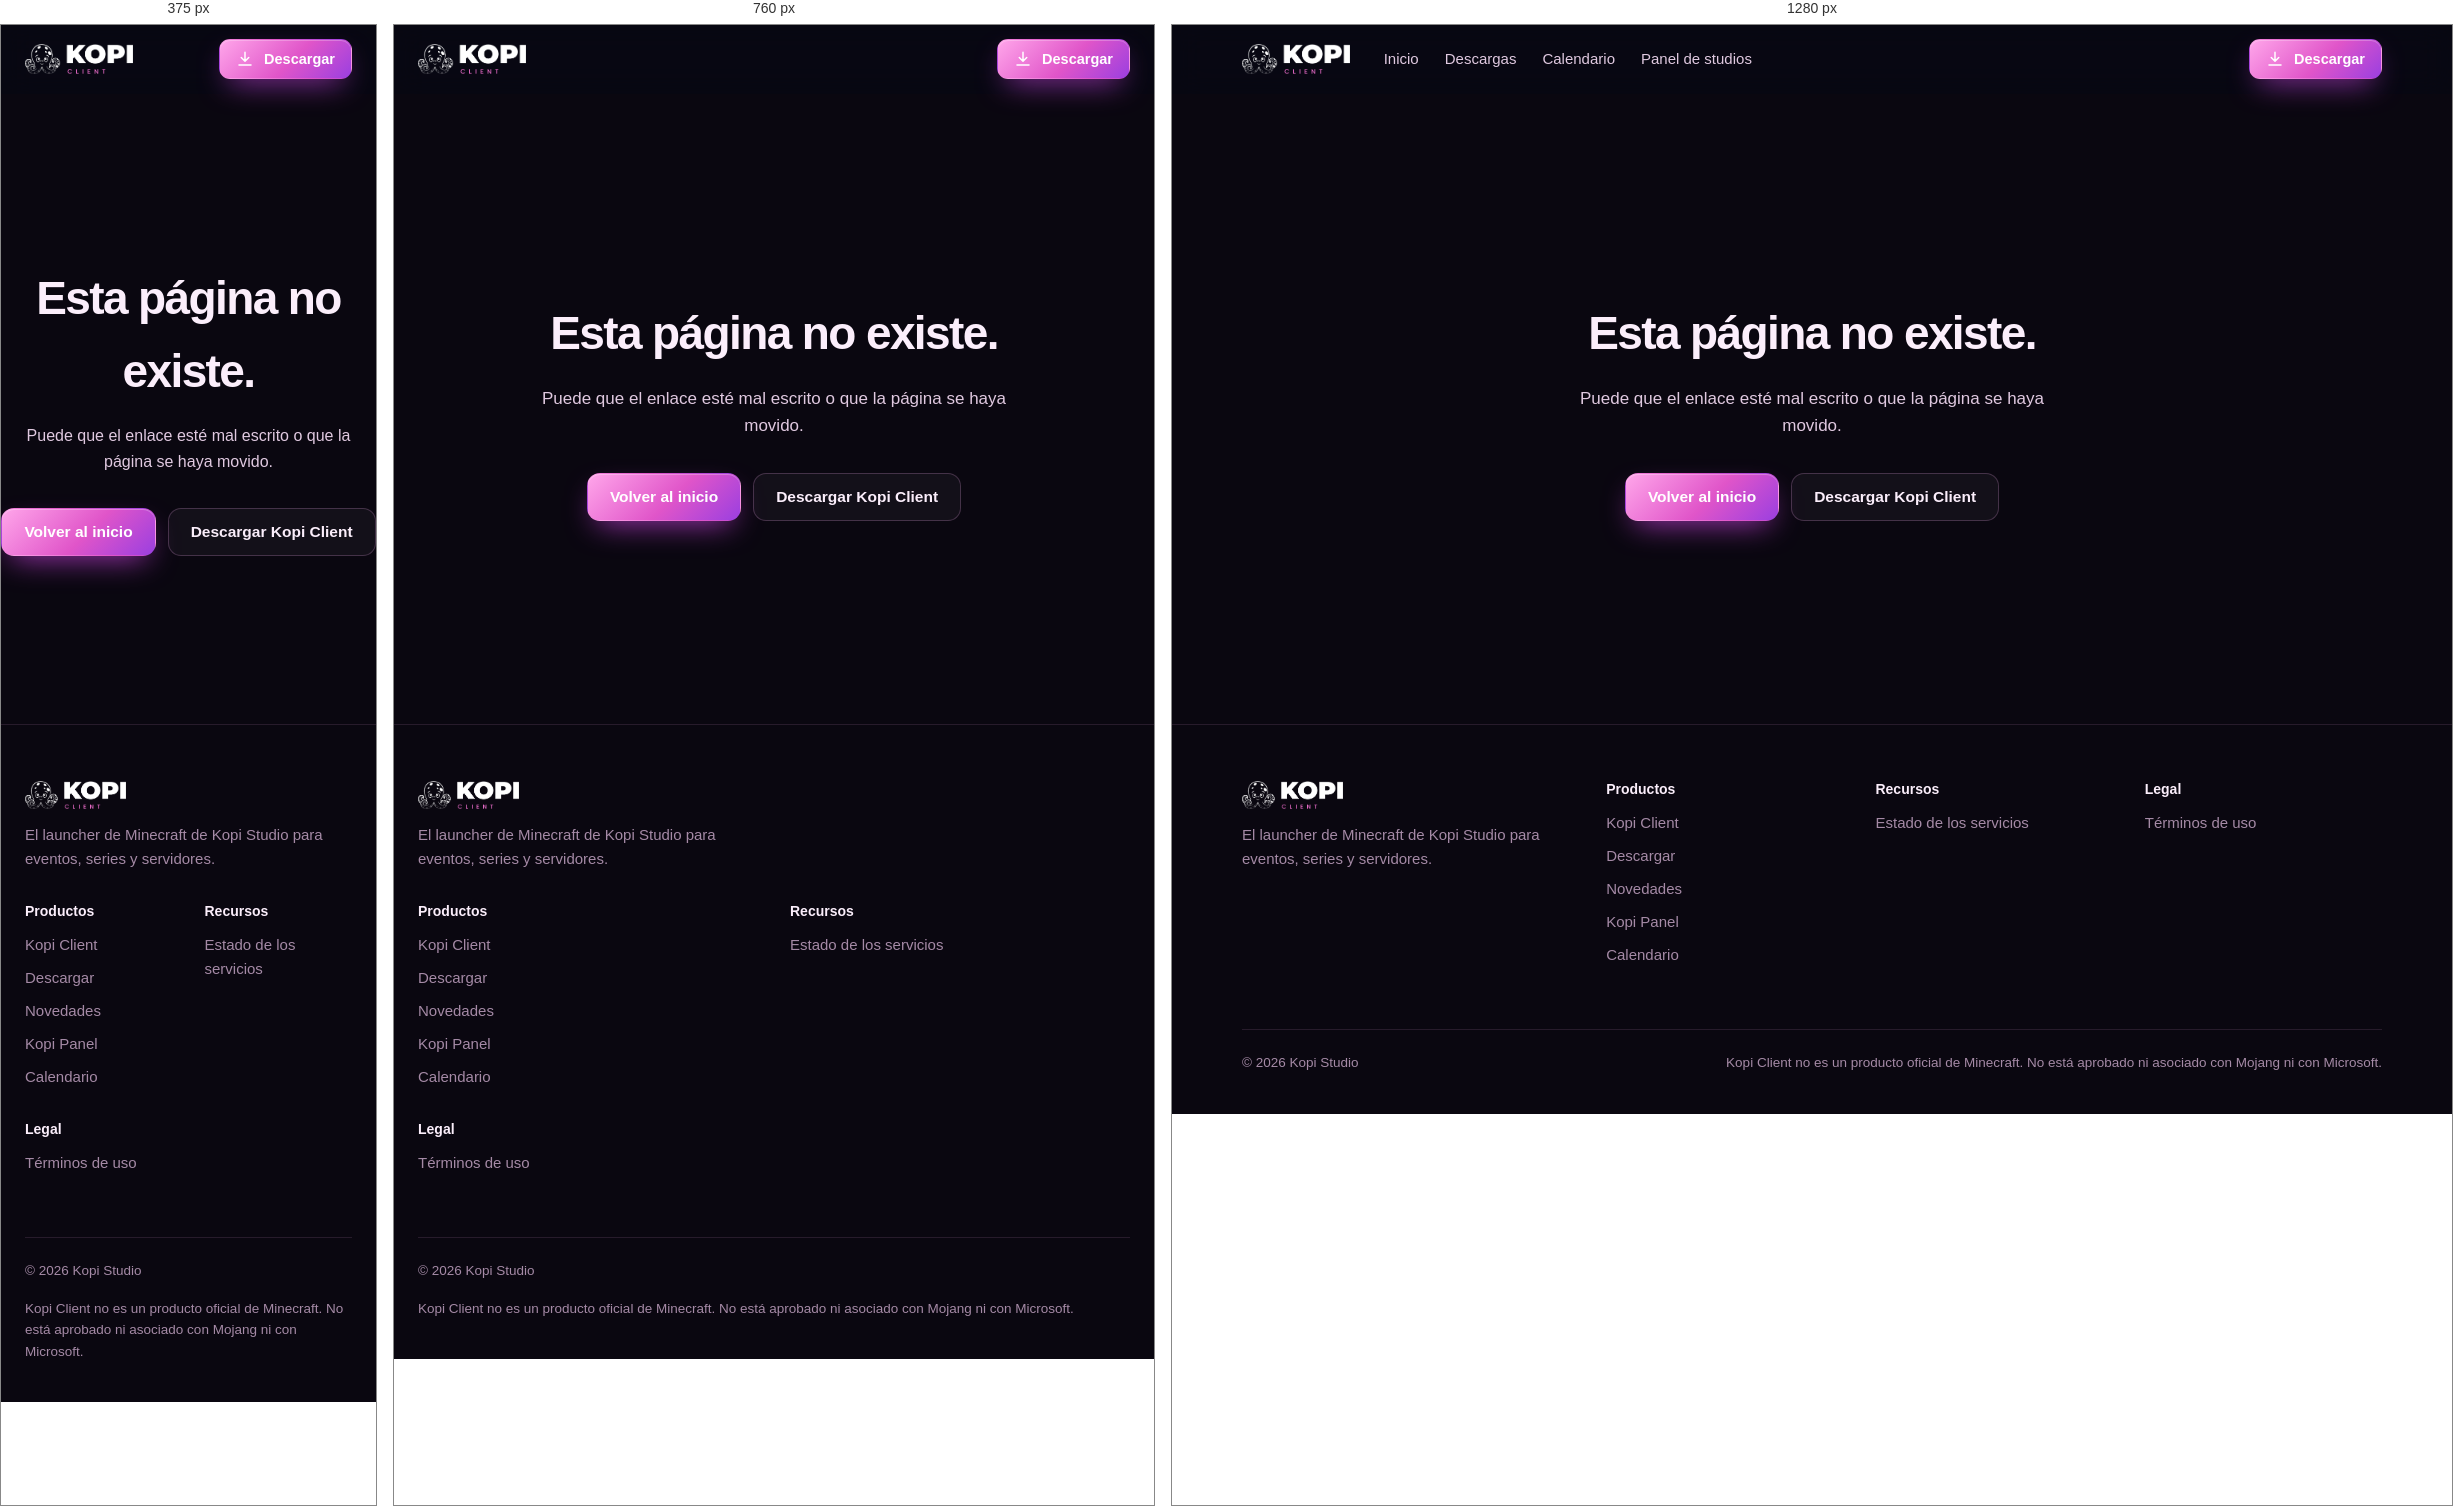
Rendered at 375 px, 760 px and 1280 px, left to right.

<!-- file: 404.html -->
<!DOCTYPE html>
<html lang="es">
<head>
<meta charset="utf-8">
<meta name="viewport" content="width=device-width, initial-scale=1">
<title>Página no encontrada · Kopi Client</title>
<meta name="description" content="Descarga Kopi Client para Windows, macOS o Linux. Se actualiza solo.">
<meta name="theme-color" content="#0a0710">
<link rel="icon" href="/img/icon.png">
<meta property="og:title" content="Kopi Client">
<meta property="og:description" content="Los eventos de tu studio de Minecraft, a un código de distancia.">
<meta property="og:image" content="/img/og.png">
<meta property="og:type" content="website">
<meta name="twitter:card" content="summary_large_image">
<link rel="preconnect" href="https://fonts.googleapis.com">
<link rel="preconnect" href="https://fonts.gstatic.com" crossorigin>
<link href="https://fonts.googleapis.com/css2?family=Instrument+Sans:wght@400;500;600&family=JetBrains+Mono:wght@500;600&family=Sora:wght@600;700;800&display=swap" rel="stylesheet">
<link rel="stylesheet" href="/assets/style.css">
</head>
<body>
<svg width="0" height="0" style="position:absolute" aria-hidden="true">
  <symbol id="i-bajar" viewBox="0 0 24 24" fill="none" stroke="currentColor" stroke-width="2" stroke-linecap="round" stroke-linejoin="round"><path d="M12 3v12M7 10l5 5 5-5M4 20h16"/></symbol>
  <symbol id="i-llave" viewBox="0 0 24 24" fill="none" stroke="currentColor" stroke-width="1.8" stroke-linecap="round" stroke-linejoin="round"><circle cx="8" cy="15" r="4.5"/><path d="m11.2 11.8 8.3-8.3M16.5 6.5l2.5 2.5M14 9l2 2"/></symbol>
  <symbol id="i-capas" viewBox="0 0 24 24" fill="none" stroke="currentColor" stroke-width="1.8" stroke-linecap="round" stroke-linejoin="round"><path d="m12 3 9 5-9 5-9-5 9-5z"/><path d="m3 13 9 5 9-5"/></symbol>
  <symbol id="i-sync" viewBox="0 0 24 24" fill="none" stroke="currentColor" stroke-width="1.8" stroke-linecap="round" stroke-linejoin="round"><path d="M20 11a8 8 0 0 0-14.6-4.5L3 9M3 4v5h5M4 13a8 8 0 0 0 14.6 4.5L21 15M21 20v-5h-5"/></symbol>
  <symbol id="i-persona" viewBox="0 0 24 24" fill="none" stroke="currentColor" stroke-width="1.8" stroke-linecap="round" stroke-linejoin="round"><circle cx="12" cy="8" r="4"/><path d="M4 21a8 8 0 0 1 16 0"/></symbol>
  <symbol id="i-subir" viewBox="0 0 24 24" fill="none" stroke="currentColor" stroke-width="1.8" stroke-linecap="round" stroke-linejoin="round"><path d="M12 16V4M7 9l5-5 5 5M4 20h16"/></symbol>
  <symbol id="i-gente" viewBox="0 0 24 24" fill="none" stroke="currentColor" stroke-width="1.8" stroke-linecap="round" stroke-linejoin="round"><circle cx="9" cy="8" r="3.5"/><path d="M2.5 20a6.5 6.5 0 0 1 13 0M16 4.5a3.5 3.5 0 0 1 0 7M18 14.5a6.5 6.5 0 0 1 3.5 5.5"/></symbol>
  <symbol id="i-candado" viewBox="0 0 24 24" fill="none" stroke="currentColor" stroke-width="1.8" stroke-linecap="round" stroke-linejoin="round"><rect x="4.5" y="10.5" width="15" height="10" rx="2.5"/><path d="M8 10.5V7.5a4 4 0 0 1 8 0v3"/></symbol>
  <symbol id="i-mando" viewBox="0 0 24 24" fill="none" stroke="currentColor" stroke-width="1.8" stroke-linecap="round" stroke-linejoin="round"><path d="M7 7h10a5 5 0 0 1 4.9 6l-.6 3.2a2.6 2.6 0 0 1-4.5 1.2L14.5 15h-5l-2.3 2.4a2.6 2.6 0 0 1-4.5-1.2L2.1 13A5 5 0 0 1 7 7z"/><path d="M8 10v3M6.5 11.5h3"/></symbol>
  <symbol id="i-panel" viewBox="0 0 24 24" fill="none" stroke="currentColor" stroke-width="1.8" stroke-linecap="round" stroke-linejoin="round"><rect x="3" y="4" width="18" height="16" rx="2.5"/><path d="M9 4v16M13 9h4M13 13h4"/></symbol>
  <symbol id="i-calendario" viewBox="0 0 24 24" fill="none" stroke="currentColor" stroke-width="1.8" stroke-linecap="round" stroke-linejoin="round"><rect x="3" y="5" width="18" height="16" rx="2.5"/><path d="M3 10h18M8 3v4M16 3v4M8 14h2M14 14h2M8 17h2"/></symbol>
  <symbol id="i-alianza" viewBox="0 0 24 24" fill="none" stroke="currentColor" stroke-width="1.8" stroke-linecap="round" stroke-linejoin="round"><circle cx="7" cy="9" r="3"/><circle cx="17" cy="9" r="3"/><path d="M2 19a5 5 0 0 1 9-3M22 19a5 5 0 0 0-9-3M10 16.5a3 3 0 0 1 4 0"/></symbol>
  <symbol id="i-servidor" viewBox="0 0 24 24" fill="none" stroke="currentColor" stroke-width="1.8" stroke-linecap="round" stroke-linejoin="round"><rect x="3" y="4" width="18" height="7" rx="2"/><rect x="3" y="13" width="18" height="7" rx="2"/><path d="M7 7.5h.01M7 16.5h.01"/></symbol>
  <symbol id="i-ir" viewBox="0 0 24 24" fill="none" stroke="currentColor" stroke-width="2" stroke-linecap="round" stroke-linejoin="round"><path d="M5 12h14M13 6l6 6-6 6"/></symbol>
  <symbol id="i-cubo" viewBox="0 0 24 24" fill="none" stroke="currentColor" stroke-width="1.8" stroke-linejoin="round"><path d="m12 3 8 4.5v9L12 21l-8-4.5v-9L12 3z"/><path d="m4 7.5 8 4.5 8-4.5M12 12v9"/></symbol>
  <symbol id="i-ok" viewBox="0 0 24 24" fill="none" stroke="currentColor" stroke-width="2.6" stroke-linecap="round" stroke-linejoin="round"><path d="M5 12.5l4.5 4.5L19 7.5"/></symbol>
  <symbol id="i-windows" viewBox="0 0 24 24" fill="currentColor"><path d="M3 5.1 10.4 4v7.3H3V5.1zm0 13.8 7.4 1.1v-7.2H3v6.1zM11.4 3.9 21 2.5v8.8h-9.6V3.9zm0 16.2 9.6 1.4v-8.7h-9.6v7.3z"/></symbol>
  <symbol id="i-apple" viewBox="0 0 24 24" fill="currentColor"><path d="M16.4 12.6c0-2.5 2-3.7 2.1-3.8-1.2-1.7-3-1.9-3.6-2-1.5-.2-3 .9-3.8.9-.8 0-2-.9-3.3-.9-1.7 0-3.3 1-4.2 2.6-1.8 3.1-.5 7.7 1.3 10.2.9 1.2 1.9 2.6 3.2 2.6 1.3-.1 1.8-.8 3.3-.8s2 .8 3.3.8c1.4 0 2.3-1.3 3.1-2.5 1-1.4 1.4-2.8 1.4-2.9-.1 0-2.8-1.1-2.8-4.2zM14 5.2c.7-.8 1.2-2 1-3.2-1 .1-2.2.7-2.9 1.5-.6.7-1.2 1.9-1 3.1 1.1.1 2.2-.6 2.9-1.4z"/></symbol>
  <symbol id="i-linux" viewBox="0 0 24 24" fill="none" stroke="currentColor" stroke-width="1.7" stroke-linecap="round" stroke-linejoin="round"><path d="M12 3c-2.2 0-3.3 1.8-3.3 4.2 0 1.6-.6 2.8-1.6 4.2C5.9 13 5 14.8 5 16.6c0 .9.3 1.6.8 2.1M12 3c2.2 0 3.3 1.8 3.3 4.2 0 1.6.6 2.8 1.6 4.2 1.2 1.6 2.1 3.4 2.1 5.2 0 .9-.3 1.6-.8 2.1"/><path d="M8 19.5c-1.3.6-2.7.4-3.3-.3-.5-.7.2-1.6 1-2.1M16 19.5c1.3.6 2.7.4 3.3-.3.5-.7-.2-1.6-1-2.1M8 19.5c1.2.9 2.6 1.2 4 1.2s2.8-.3 4-1.2"/><circle cx="10.5" cy="7.5" r=".6" fill="currentColor"/><circle cx="13.5" cy="7.5" r=".6" fill="currentColor"/><path d="M10.8 9.6c.7.5 1.7.5 2.4 0"/></symbol>
</svg>

<header class="barra">
  <div class="envoltura">
    <a class="marca" href="/" aria-label="Kopi Client, inicio"><img src="/img/logo-wordmark.png" alt="Kopi Client" width="1077" height="300"></a>
    <nav class="menu" aria-label="Principal">
      <a href="/">Inicio</a>
      <a href="/#descargas">Descargas</a>
      <a href="/calendario.html">Calendario</a>
      <a href="https://panel.onyxclient.site">Panel de studios</a>
    </nav>
    <a class="boton boton-principal boton-chico" href="/download"><svg><use href="#i-bajar"/></svg>Descargar</a>
  </div>
</header>

<main>
  <section class="perdido">
    <div>
      <h1>Esta página no existe.</h1>
      <p>Puede que el enlace esté mal escrito o que la página se haya movido.</p>
      <div class="acciones" style="justify-content:center">
        <a class="boton boton-principal" href="/">Volver al inicio</a>
        <a class="boton boton-secundario" href="/download">Descargar Kopi Client</a>
      </div>
    </div>
  </section>
</main>

<footer class="pie">
  <div class="envoltura">
    <div><img src="/img/logo-wordmark.png" alt="Kopi Client" width="1077" height="300"><p class="lema">El launcher de Minecraft de Kopi Studio para eventos, series y servidores.</p></div>
    <div><h4>Productos</h4><ul><li><a href="/download">Kopi Client</a></li><li><a href="/download">Descargar</a></li><li><a href="https://github.com/kewinnsinhoo/onyx-client/releases" rel="noopener">Novedades</a></li><li><a href="https://panel.onyxclient.site" rel="noopener">Kopi Panel</a></li><li><a href="/calendario.html">Calendario</a></li></ul></div>
    <div><h4>Recursos</h4><ul><li><a href="https://panel.onyxclient.site/status" rel="noopener">Estado de los servicios</a></li></ul></div>
    <div><h4>Legal</h4><ul><li><a href="/terminos.html">Términos de uso</a></li></ul></div>
    <div class="legal"><span>© <span data-anio>2026</span> Kopi Studio</span><span>Kopi Client no es un producto oficial de Minecraft. No está aprobado ni asociado con Mojang ni con Microsoft.</span></div>
  </div>
</footer>
<script src="/assets/site.js" defer></script>
</body>
</html>


/* @media block from assets/style.css */
@media (max-width: 960px) {
  .menu { display: none; }
  .portada { padding-top: 56px; }
  .portada .envoltura { grid-template-columns: minmax(0, 1fr); }
  .ventanas { margin-top: 10px; }
  .lados { grid-template-columns: 1fr; gap: 56px; }
  .union { display: none; }
  .pasos { grid-template-columns: 1fr; gap: 48px; }
  .rejilla { grid-template-columns: 1fr; }
  .bloque.grande { grid-row: auto; }
  .piezas { grid-template-columns: 1fr; }
  .pie .envoltura { grid-template-columns: 1fr 1fr; }
  .pie .envoltura > :first-child { grid-column: 1 / -1; }
}

/* @media block from assets/style.css */
@media (max-width: 560px) {
  body { font-size: 16px; }
  .seccion { padding: 88px 0; }
  .codigo .etiqueta { display: none; }
  .codigo { padding: 8px 10px; gap: 4px; }
  .codigo .grupo { gap: 2px; }
  .codigo .c { width: 18px; height: 30px; font-size: 14px; border-radius: 5px; }
  .codigo .guion { font-size: 15px; padding: 0; }
  .codigo .listo { width: 24px; height: 24px; margin-left: 6px; border-radius: 7px; }
  .tarjetas { grid-template-columns: 1fr 1fr; }
  .tarjetas .tarjeta:nth-child(3) { display: none; }
  .so { grid-template-columns: 26px 1fr; }
  .so .botones { grid-column: 1 / -1; justify-content: flex-start; }
  .pieza { grid-template-columns: 42px 1fr; }
  .pieza .ir, .pieza .pronto { grid-column: 2; }
}

/* @media block from assets/style.css */
@media (max-width: 960px) {
  .cal-cuerpo { grid-template-columns: 1fr; gap: 28px; }
  .cal-mes { position: static; max-width: 420px; }
}

/* @media block from assets/style.css */
@media (max-width: 560px) {
  .cal-ev { grid-template-columns: 52px minmax(0, 1fr); gap: 14px; padding: 16px; }
  .cal-ev .arte { display: none; }
}